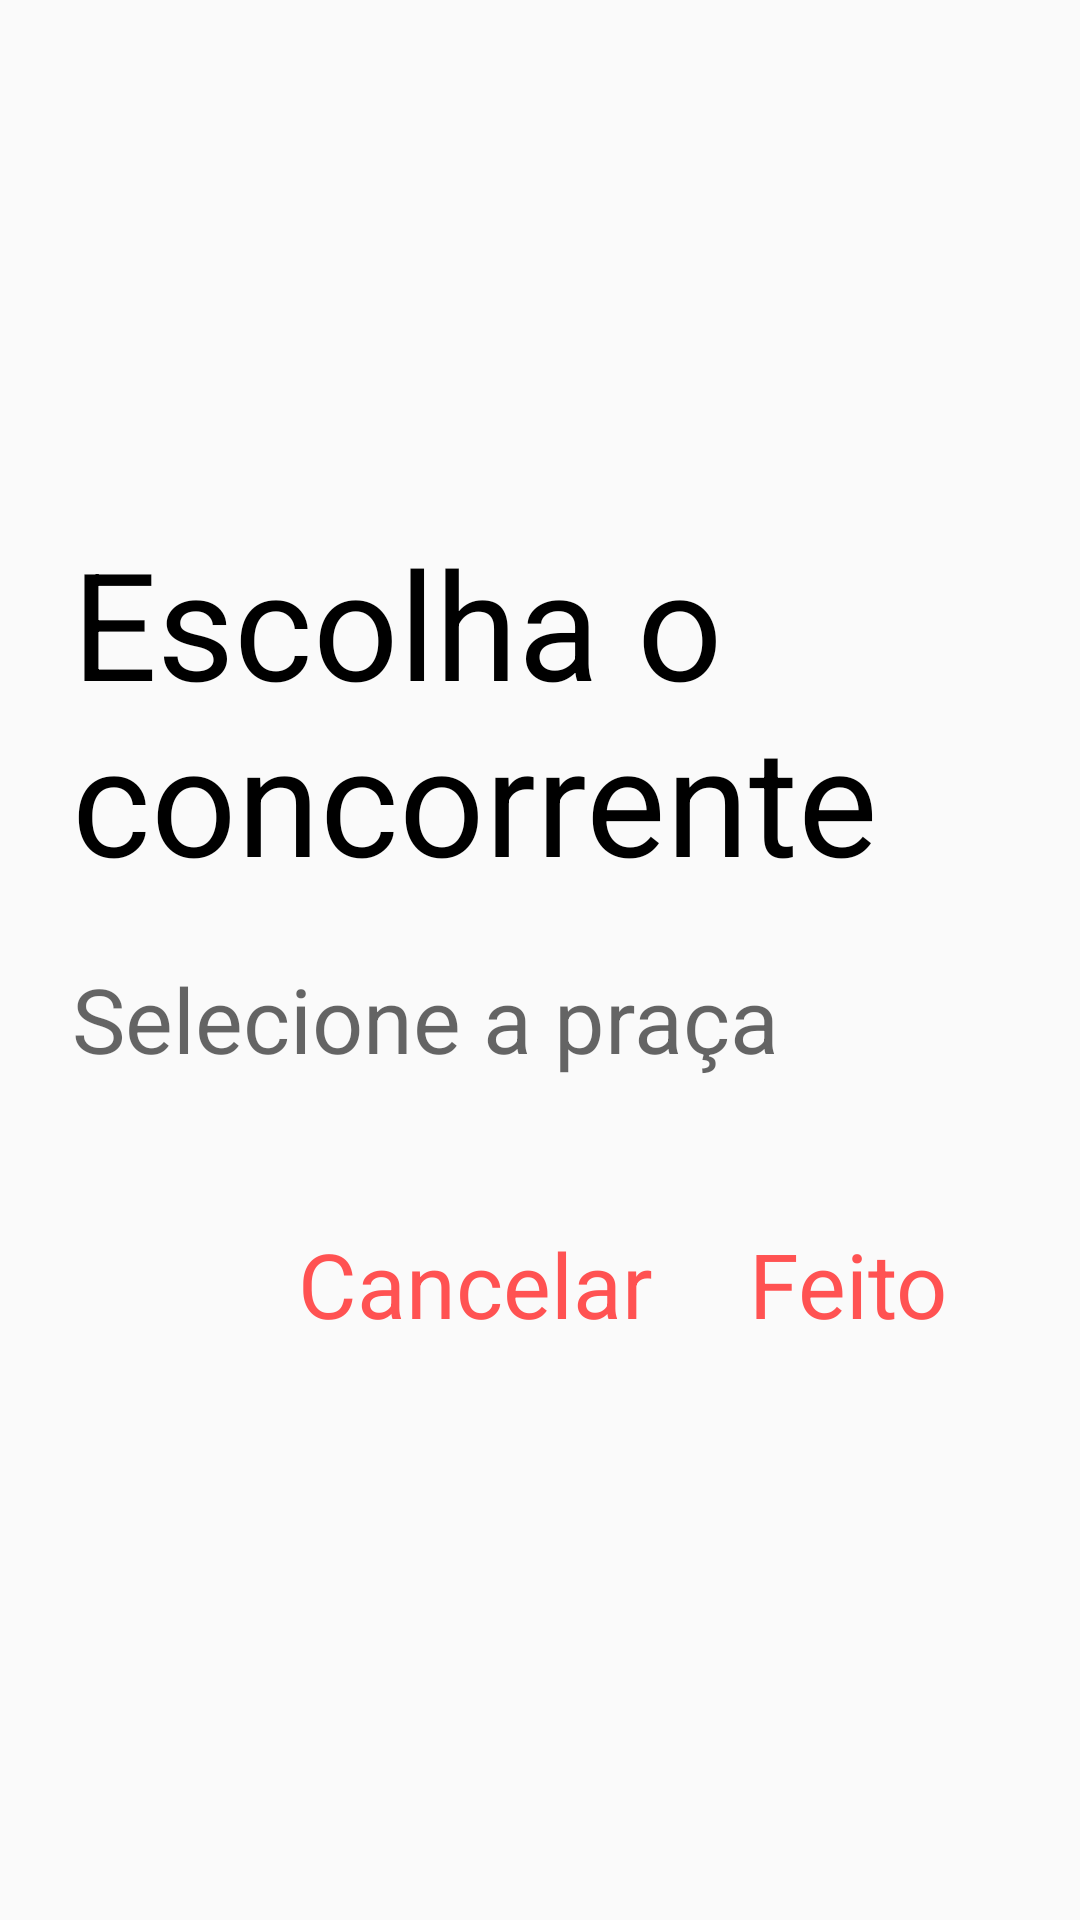

Produce the Android XML layout that renders to this screen, including the resource entries it uses.
<!-- AndroidManifest.xml: application theme AppTheme -->
<!-- res/layout/popup_filtro_concorrente.xml -->
<?xml version="1.0" encoding="utf-8"?>
<LinearLayout xmlns:android="http://schemas.android.com/apk/res/android"
    android:layout_width="match_parent"
    android:layout_height="match_parent"
    android:paddingBottom="24dp"
    android:paddingRight="24dp"
    android:paddingTop="24dp"
    android:gravity="center"
    android:orientation="vertical"
    android:paddingLeft="24dp">

    <TextView
        android:layout_width="match_parent"
        android:layout_height="wrap_content"
        android:text="@string/escolha_concorrente"
        android:layout_marginBottom="20dp"
        android:textAppearance="@style/TextAppearance.Large" />

    <TextView
        android:id="@+id/tvPraca"
        android:layout_width="match_parent"
        android:background="@drawable/border_spinner"
        android:hint="@string/selecione_praca"
        android:gravity="start|center"
        android:layout_marginBottom="10dp"
        android:textAppearance="@style/TextAppearance.Small"
        android:layout_height="wrap_content"/>

    
        
        
        
        
        
        
        
        

    
        
        
        
        
        
        
        

    <LinearLayout
        android:layout_width="match_parent"
        android:layout_height="wrap_content"
        android:layout_marginTop="20dp"
        android:gravity="end"
        android:orientation="horizontal"
        android:padding="8dp">

        <Button
            android:id="@+id/btCancelar"
            style="?android:attr/borderlessButtonStyle"
            android:layout_width="wrap_content"
            android:layout_height="wrap_content"
            android:textAppearance="@style/TextAppearance.Small"
            android:text="@string/cancelar"
            android:textColor="?attr/colorControlActivated" />

        <Button
            android:id="@+id/btFeito"
            style="?android:attr/borderlessButtonStyle"
            android:layout_width="wrap_content"
            android:layout_height="wrap_content"
            android:layout_marginLeft="8dp"
            android:text="@string/feito"
            android:textAppearance="@style/TextAppearance.Small"
            android:textColor="?attr/colorControlActivated" />

    </LinearLayout>


</LinearLayout>
<!-- resources referenced by this layout -->
<resources>
  <!-- drawable border_spinner (drawable) -->
  <?xml version="1.0" encoding="utf-8"?>
  <selector xmlns:android="http://schemas.android.com/apk/res/android">
      <item>
          <layer-list>
              <item>
                  <shape>
                      <gradient android:angle="90"
                          android:endColor="@android:color/transparent"
                          android:startColor="@android:color/transparent"
                          android:type="linear" />
  
                      <stroke android:width="1dp"
                          android:color="@android:color/transparent" />
  
                      <corners android:radius="5dp" />
  
                      <padding android:bottom="3dp"
                          android:left="3dp"
                          android:right="3dp"
                          android:top="3dp" />
                  </shape>
              </item>
              <item>
                  <bitmap
                      android:gravity="right"
                      android:src="@drawable/ic_action_arrow" >
                  </bitmap>
                  // you can use any other image here, instead of default_holo_dark_am
              </item>
          </layer-list>
      </item>
  </selector>
  <string name="cancelar">Cancelar</string>
  <string name="escolha_concorrente">Escolha o concorrente</string>
  <string name="feito">Feito</string>
  <string name="selecione_endereco">Selecione Endereco</string>
  <string name="selecione_nome">Selecione Nome</string>
  <string name="selecione_praca">Selecione a praça</string>
  <style name="TextAppearance.Large" parent="TextAppearance.AppCompat.Large">
          <item name="android:textSize">50sp</item>
      </style>
  <style name="TextAppearance.Small" parent="TextAppearance.AppCompat.Small">
          <item name="android:textSize">30sp</item>
      </style>
  <style name="AppTheme" parent="Theme.AppCompat.Light.NoActionBar">
          
          <item name="colorPrimary">@color/colorPrimary</item>
          <item name="colorPrimaryDark">@color/colorPrimaryDark</item>
          <item name="colorAccent">@color/colorAccent</item>
          <item name="android:textColorSecondary">@color/colorPrimaryDark</item>
          <item name="android:textColorPrimary">@color/colorPrimaryDark</item>
      </style>
  <color name="colorPrimary">#404040</color>
  <color name="colorPrimaryDark">#000000</color>
  <color name="colorAccent">#FF5252</color>
</resources>
